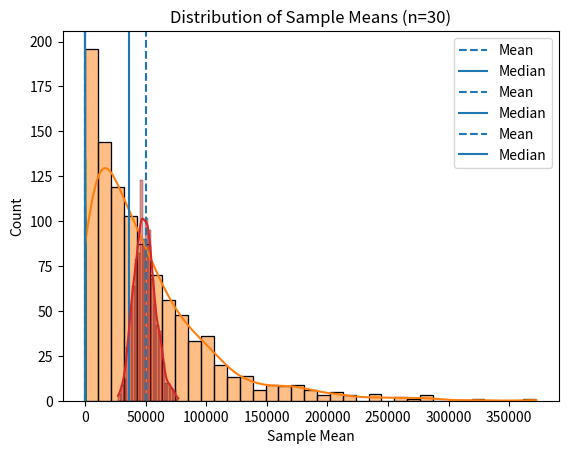

Write Python code to recreate this figure.
# -*- coding: utf-8 -*-
"""
Created on Thu Feb 19 11:45:02 2026

[redacted]
"""

import numpy as np
import pandas as pd
import seaborn as sns
import matplotlib.pyplot as plt

np.random.seed(42)

# Create datasets
heights = np.random.normal(165, 7, 1000)          # Normal
incomes = np.random.exponential(50000, 1000)     # Right-Skewed
scores = 100 - np.random.exponential(10, 1000)   # Left-Skewed

df = pd.DataFrame({
    "Heights": heights,
    "Incomes": incomes,
    "Scores": scores
})

def analyze(column):
    mean = df[column].mean()
    median = df[column].median()
    
    sns.histplot(df[column], kde=True)
    plt.title(column)
    plt.axvline(mean, linestyle='--', label="Mean")
    plt.axvline(median, linestyle='-', label="Median")
    plt.legend()
    plt.show()
    
    print(column, "| Mean:", round(mean,2), "| Median:", round(median,2))
    print("-"*40)

analyze("Heights")
analyze("Incomes")
analyze("Scores")

#task2
import pandas as pd
import numpy as np

# Sample dataset
data = {"Marks": [45, 50, 55, 60, 65, 70, 75, 200]}
df = pd.DataFrame(data)

# Step 1 — Calculate Mean and Standard Deviation
mu = df["Marks"].mean()
sigma = df["Marks"].std()

# Step 2 — Create Z-Score column
df["z_score"] = (df["Marks"] - mu) / sigma

# Step 3 — Identify Outliers (|Z| > 3)
outliers = df[np.abs(df["z_score"]) > 3]

print("Mean (μ):", round(mu,2))
print("Standard Deviation (σ):", round(sigma,2))
print("\nData with Z-Score:\n", df)
print("\nOutliers:\n", outliers)

#task3
import numpy as np
import pandas as pd

np.random.seed(42)

# Step 1 — Create heavily skewed data (Income-like)
data = np.random.exponential(scale=50000, size=10000)

# Step 2 — Take 1000 samples of size 30 and store means
sample_means = []

for i in range(1000):
    sample = np.random.choice(data, size=30)
    sample_means.append(np.mean(sample))

# Step 3 — Plot distribution of sample means
sns.histplot(sample_means, kde=True)
plt.title("Distribution of Sample Means (n=30)")
plt.xlabel("Sample Mean")
plt.show()